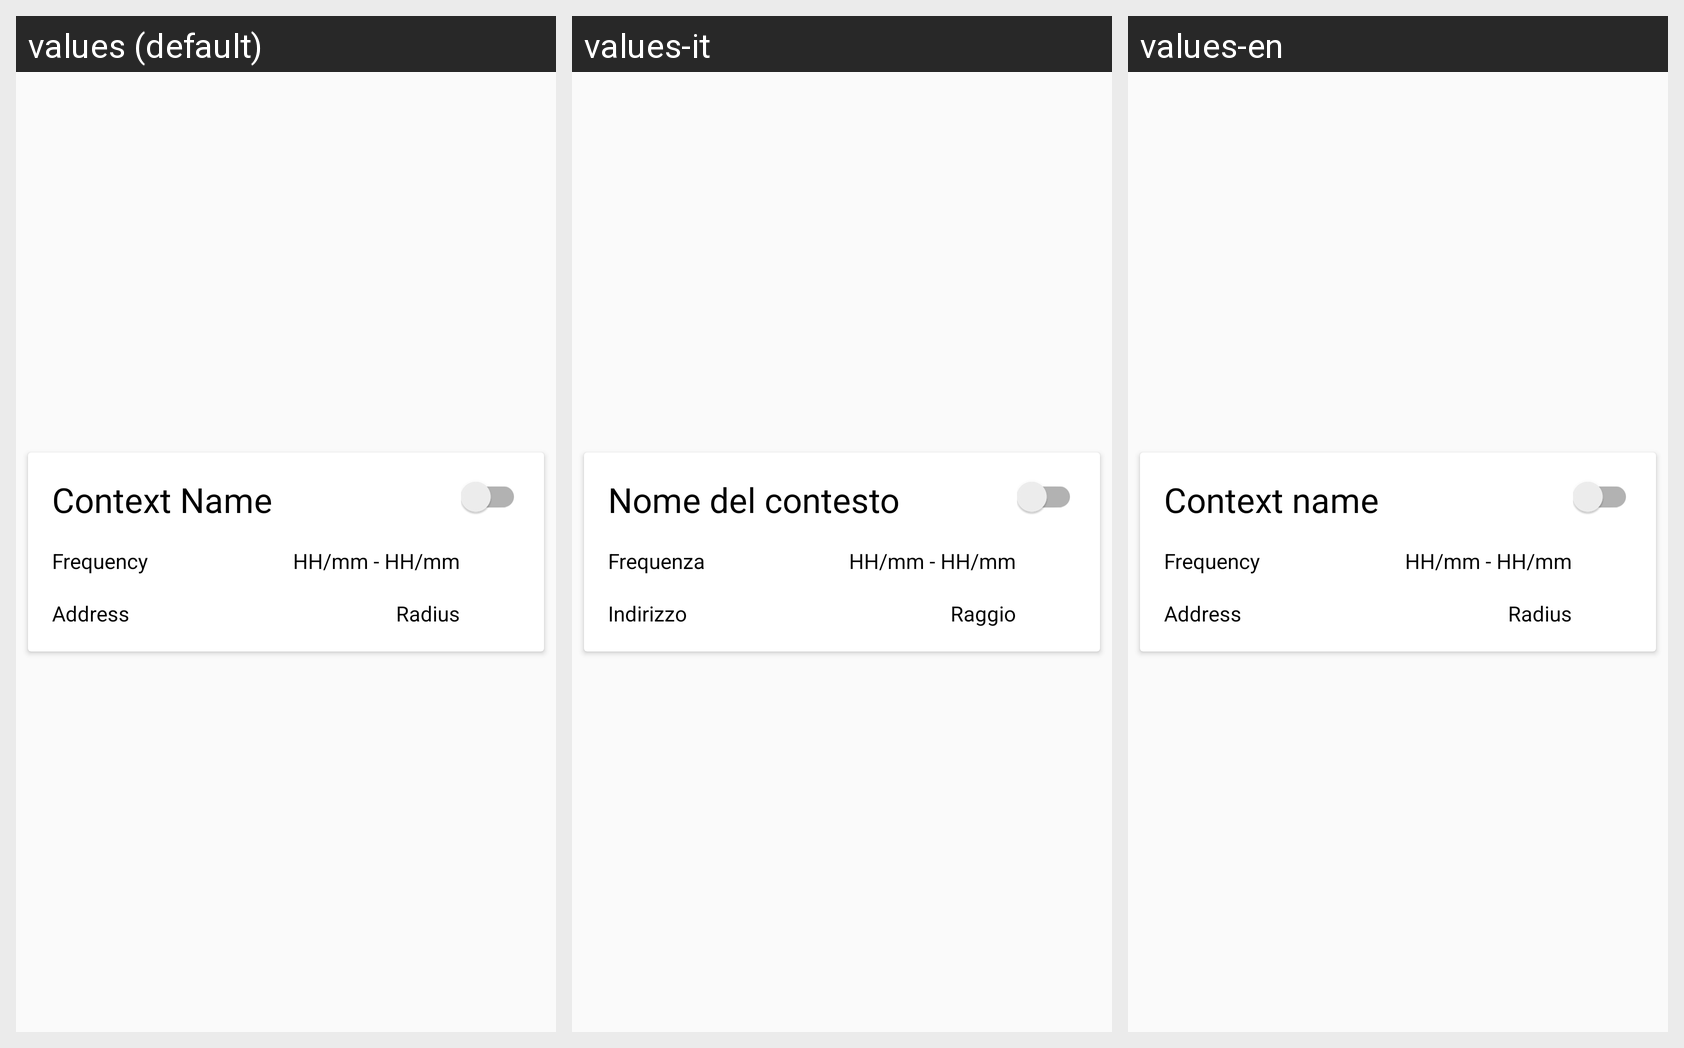

The Android screen above is rendered under several locales of the same app. Produce the string resources it draws, with the default and per-locale values.
Android screen res/layout/context_layout.xml rendered under 3 locales, left to right: values (default), values-it, values-en. Device: Nexus 5 (rendered at 1080×1920; each locale shown at half size, 540×960, under a caption strip naming it); theme AppTheme.
Strings drawn on this screen, with the default value and each locale's value (text and hints the layout hard-codes, and strings that could not be matched under every locale, appear in the picture but are not listed):

context_name
  values: Context Name
  values-it: Nome del contesto
  values-en: Context name

frequency
  values: Frequency
  values-it: Frequenza
  values-en: Frequency

apply_and_disable_times
  values: HH/mm - HH/mm
  values-it: HH/mm - HH/mm  [not translated; the default value is used]
  values-en: HH/mm - HH/mm  [not translated; the default value is used]

address
  values: Address
  values-it: Indirizzo
  values-en: Address

radius
  values: Radius
  values-it: Raggio
  values-en: Radius
